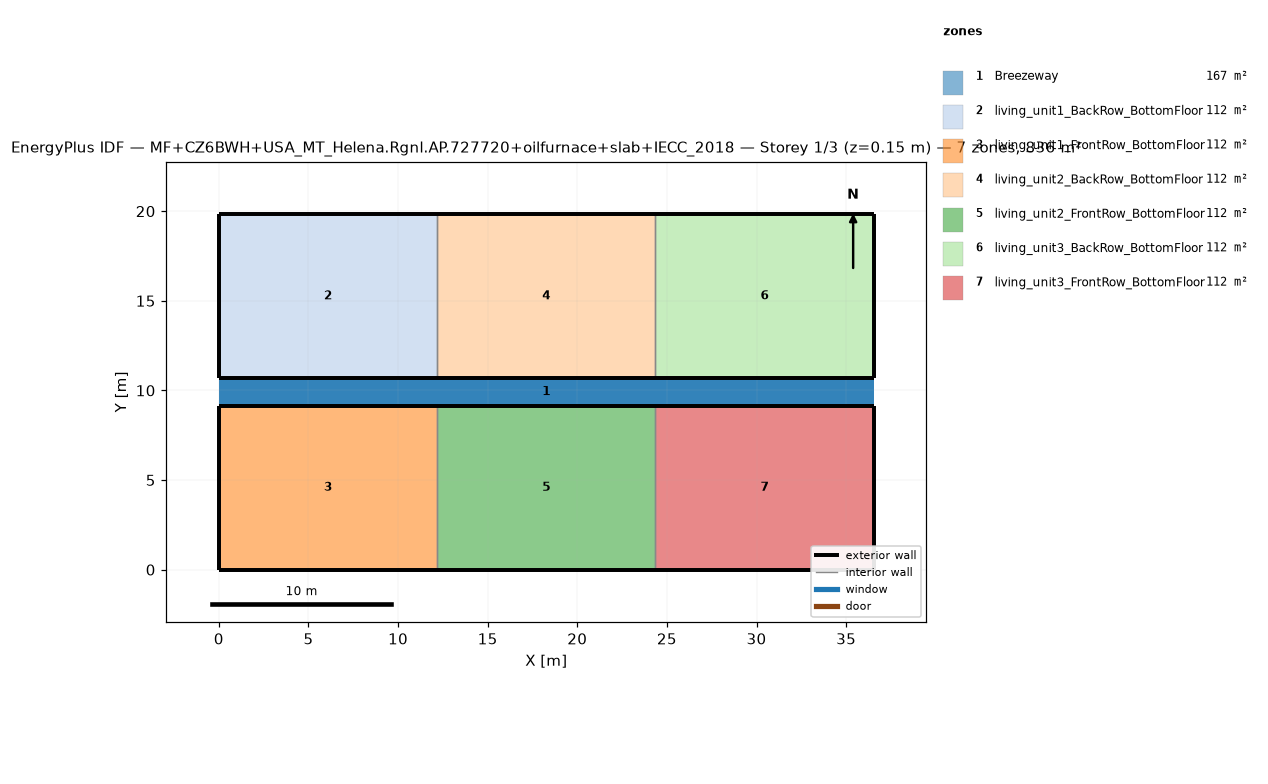
=== STOREY PLAN SPEC (per zone: floor XY polygon, exterior-wall plan segments, windows/doors) ===
zone 1: Breezeway  (167.0 m²)
  floor: (36.54, 9.16) (0.00, 9.16) (0.00, 10.68) (36.54, 10.68)
  floor: (36.54, 9.16) (0.00, 9.16) (0.00, 10.68) (36.54, 10.68)
  floor: (36.54, 9.16) (0.00, 9.16) (0.00, 10.68) (36.54, 10.68)
zone 2: living_unit1_BackRow_BottomFloor  (111.5 m²)
  floor: (12.18, 10.68) (0.00, 10.68) (0.00, 19.84) (12.18, 19.84)
  exterior wall: (0.00, 10.68) – (12.18, 10.68)  [12.2 m]
  exterior wall: (12.18, 19.84) – (0.00, 19.84)  [12.2 m]
  exterior wall: (0.00, 19.84) – (0.00, 10.68)  [9.2 m]
  interior walls: 1
zone 3: living_unit1_FrontRow_BottomFloor  (111.5 m²)
  floor: (12.18, 0.00) (0.00, 0.00) (0.00, 9.16) (12.18, 9.16)
  exterior wall: (0.00, 0.00) – (12.18, 0.00)  [12.2 m]
  exterior wall: (12.18, 9.16) – (0.00, 9.16)  [12.2 m]
  exterior wall: (0.00, 9.16) – (0.00, 0.00)  [9.2 m]
  interior walls: 1
zone 4: living_unit2_BackRow_BottomFloor  (111.5 m²)
  floor: (24.36, 10.68) (12.18, 10.68) (12.18, 19.84) (24.36, 19.84)
  exterior wall: (12.18, 10.68) – (24.36, 10.68)  [12.2 m]
  exterior wall: (24.36, 19.84) – (12.18, 19.84)  [12.2 m]
  interior walls: 2
zone 5: living_unit2_FrontRow_BottomFloor  (111.5 m²)
  floor: (24.36, 0.00) (12.18, 0.00) (12.18, 9.16) (24.36, 9.16)
  exterior wall: (12.18, 0.00) – (24.36, 0.00)  [12.2 m]
  exterior wall: (24.36, 9.16) – (12.18, 9.16)  [12.2 m]
  interior walls: 2
zone 6: living_unit3_BackRow_BottomFloor  (111.5 m²)
  floor: (36.54, 10.68) (24.36, 10.68) (24.36, 19.84) (36.54, 19.84)
  exterior wall: (24.36, 10.68) – (36.54, 10.68)  [12.2 m]
  exterior wall: (36.54, 10.68) – (36.54, 19.84)  [9.2 m]
  exterior wall: (36.54, 19.84) – (24.36, 19.84)  [12.2 m]
  interior walls: 1
zone 7: living_unit3_FrontRow_BottomFloor  (111.5 m²)
  floor: (36.54, 0.00) (24.36, 0.00) (24.36, 9.16) (36.54, 9.16)
  exterior wall: (24.36, 0.00) – (36.54, 0.00)  [12.2 m]
  exterior wall: (36.54, 0.00) – (36.54, 9.16)  [9.2 m]
  exterior wall: (36.54, 9.16) – (24.36, 9.16)  [12.2 m]
  interior walls: 1

=== DERIVED (storey summary) ===
Building: MF+CZ6BWH+USA_MT_Helena.Rgnl.AP.727720+oilfurnace+slab+IECC_2018
Storey: 1 of 3  (floor level z = 0.15 m)
Storey gross floor area: 836.2 m²
Zones on this storey: 7
  - Breezeway: floor 167.0 m²
  - living_unit1_BackRow_BottomFloor: floor 111.5 m²; exterior wall 33.5 m (86.9 m²); WWR 0.0%
  - living_unit1_FrontRow_BottomFloor: floor 111.5 m²; exterior wall 33.5 m (86.9 m²); WWR 0.0%
  - living_unit2_BackRow_BottomFloor: floor 111.5 m²; exterior wall 24.4 m (63.1 m²); WWR 0.0%
  - living_unit2_FrontRow_BottomFloor: floor 111.5 m²; exterior wall 24.4 m (63.1 m²); WWR 0.0%
  - living_unit3_BackRow_BottomFloor: floor 111.5 m²; exterior wall 33.5 m (86.9 m²); WWR 0.0%
  - living_unit3_FrontRow_BottomFloor: floor 111.5 m²; exterior wall 33.5 m (86.9 m²); WWR 0.0%
Zone adjacency (shared interzone walls):
  - living_unit1_BackRow_BottomFloor ↔ living_unit2_BackRow_BottomFloor
  - living_unit1_FrontRow_BottomFloor ↔ living_unit2_FrontRow_BottomFloor
  - living_unit2_BackRow_BottomFloor ↔ living_unit3_BackRow_BottomFloor
  - living_unit2_FrontRow_BottomFloor ↔ living_unit3_FrontRow_BottomFloor